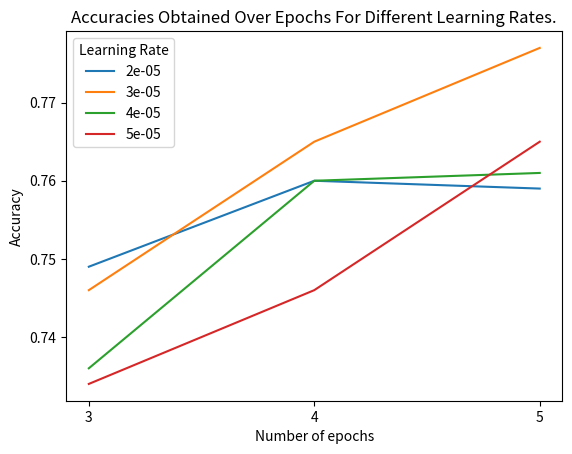

The matplotlib source for this figure: (Note: this script raises an exception after producing the figure.)
import matplotlib
import matplotlib.pyplot as plt

# Data for plotting
learning_rates = [2e-5, 3e-5, 4e-5, 5e-5]
epochs = ['3', '4', '5']
accs_2 = [0.749, 0.760, 0.759]
accs_3 = [0.746, 0.765, 0.777]
accs_4 = [0.736, 0.760, 0.761]
accs_5 = [0.734, 0.746, 0.765]

fig, ax = plt.subplots()
ax.plot(epochs, accs_2)
ax.plot(epochs, accs_3)
ax.plot(epochs, accs_4)
ax.plot(epochs, accs_5)

ax.set(xlabel='Number of epochs', ylabel='Accuracy',
       title='Accuracies Obtained Over Epochs For Different Learning Rates.')

plt.legend(learning_rates, loc='upper left', title='Learning Rate')

fig.savefig("plots/bert_base_accuracies.png")
plt.show()